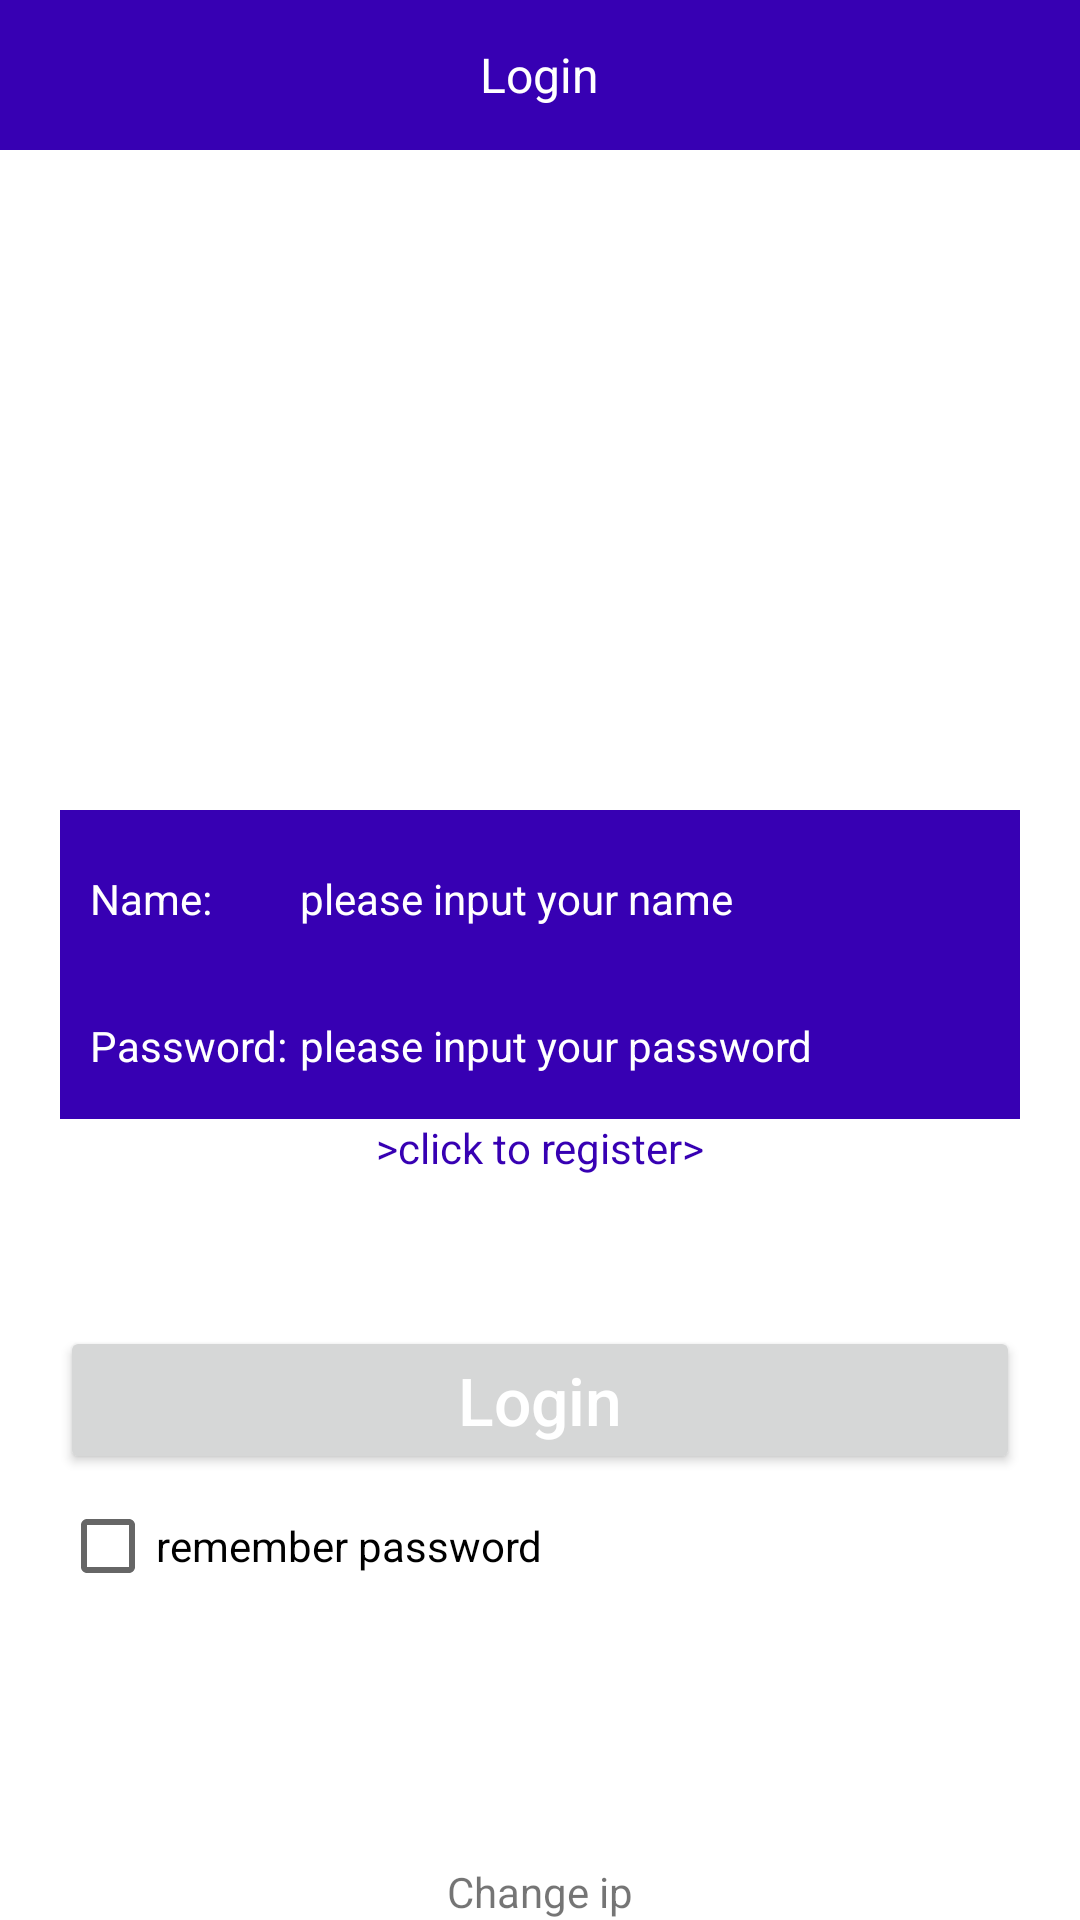

This screen was rendered from an Android layout file. Write that file and the resources it references.
<!-- AndroidManifest.xml: application theme Theme.SportTips -->
<!-- res/layout/activity_login.xml -->
<?xml version="1.0" encoding="utf-8"?>
<RelativeLayout
    xmlns:android="http://schemas.android.com/apk/res/android"
    android:orientation="vertical"
    android:layout_width="match_parent"
    android:layout_height="match_parent">

    <LinearLayout
        android:layout_width="match_parent"
        android:layout_height="match_parent"
        android:orientation="vertical">
        <LinearLayout
            android:layout_width="match_parent"
            android:layout_height="50dp"
            android:gravity="center"
            android:background="@color/colorPrimary">
            <TextView
                android:layout_width="wrap_content"
                android:layout_height="wrap_content"
                android:textColor="@color/white"
                android:textSize="16dp"
                android:text="Login"/>
        </LinearLayout>
        
        <LinearLayout
            android:layout_width="match_parent"
            android:layout_height="wrap_content"
            android:orientation="vertical"
            android:padding="20dp">

            <ImageView
                android:background="@drawable/app_icon"
                android:layout_width="150dp"
                android:layout_height="150dp"
                android:layout_gravity="center"
                />
            
            <FrameLayout
                android:layout_width="match_parent"
                android:layout_height="50dp" />

            <LinearLayout
                android:layout_width="match_parent"
                android:layout_height="match_parent"
                android:background="@drawable/listviewbg"
                android:orientation="vertical"
                android:paddingLeft="10dp">

                <LinearLayout
                    android:layout_width="match_parent"
                    android:layout_height="wrap_content"
                    android:orientation="horizontal"
                    android:paddingTop="20dp"
                    android:paddingBottom="15dp">
                    
                    <TextView
                        android:layout_width="70dp"
                        android:layout_height="wrap_content"
                        android:gravity="start"
                        android:text="Name:"
                        android:textColor="@color/white"
                        android:textSize="14dp" />

                    <EditText
                        android:id="@+id/login_name"
                        android:layout_width="0dp"
                        android:layout_height="wrap_content"
                        android:layout_weight="2"
                        android:background="@null"
                        android:hint="please input your name"
                        android:singleLine="true"
                        android:textColor="@color/white"
                        android:textColorHint="@color/white"
                        android:textSize="14dp" />
                </LinearLayout>

                <LinearLayout
                    android:layout_width="match_parent"
                    android:layout_height="wrap_content"
                    android:background="@drawable/bg_border_bottom"
                    android:orientation="horizontal"
                    android:paddingTop="15dp"
                    android:paddingBottom="15dp">

                    <TextView
                        android:layout_width="70dp"
                        android:layout_height="wrap_content"
                        android:gravity="start"
                        android:text="Password:"
                        android:textColor="@color/white"
                        android:textSize="14dp" />

                    <EditText
                        android:id="@+id/login_password"
                        android:layout_width="0dp"
                        android:layout_height="wrap_content"
                        android:layout_weight="1"
                        android:background="@null"
                        android:hint="please input your password"
                        android:inputType="textPassword"
                        android:singleLine="true"
                        android:textColor="@color/white"
                        android:textColorHint="@color/white"
                        android:textSize="14dp" />
                </LinearLayout>
            </LinearLayout>
            <FrameLayout

                android:background="@drawable/listviewbg"
                android:layout_width="match_parent"
                android:layout_height="wrap_content">

            </FrameLayout>
            <TextView
                android:id="@+id/register"
                android:gravity="center"
                android:textColor="@color/colorPrimary"
                android:text=">click to register>"
                android:layout_width="match_parent"
                android:layout_height="wrap_content"/>
            <Button
                android:id="@+id/login_button"
                android:layout_width="match_parent"
                android:layout_height="wrap_content"
                android:layout_gravity="center"
                android:layout_marginTop="50dp"
                android:text="Login"
                android:textAllCaps="false"
                android:textColor="@color/white"
                android:textSize="22dp" />

            <RelativeLayout
                android:layout_width="match_parent"
                android:layout_height="wrap_content">

                <CheckBox
                    android:id="@+id/cb_password"
                    android:layout_width="wrap_content"
                    android:layout_height="wrap_content"
                    android:layout_alignParentLeft="true"
                    android:text="remember password" />

            </RelativeLayout>

        </LinearLayout>

    </LinearLayout>

    <TextView
        android:layout_centerInParent="true"
        android:layout_alignParentBottom="true"
        android:id="@+id/changeip"
        android:text="Change ip"
        android:layout_width="wrap_content"
        android:layout_height="wrap_content"/>
</RelativeLayout>
<!-- resources referenced by this layout -->
<resources>
  <color name="colorPrimary">@color/purple_700</color>
  <color name="white">#FFFFFFFF</color>
  <!-- drawable bg_border_bottom (drawable-v24) -->
  <?xml version="1.0" encoding="utf-8"?>
  <layer-list xmlns:android="http://schemas.android.com/apk/res/android">
      
      <item android:left="-2dp"
          android:top="-2dp"
          android:right="-2dp"
          android:bottom="1dp">
          <shape android:shape="rectangle">
              <stroke android:color="@color/colorPrimary" android:width="1px"></stroke>
          </shape>
      </item>
  </layer-list>
  <!-- drawable listviewbg (drawable-v24) -->
  <?xml version="1.0" encoding="utf-8"?>
  <shape xmlns:android="http://schemas.android.com/apk/res/android" >
      
      
      <solid android:color="@color/colorPrimary" />
      
      <gradient
          android:angle="0"
          android:startColor="@color/colorPrimary"
          android:endColor="@color/colorPrimary"/>
      <corners
          android:radius="0dp"/>
  </shape>
  <style name="Theme.SportTips" parent="Theme.MaterialComponents.DayNight.NoActionBar">
          
          <item name="colorPrimary">@color/purple_500</item>
          <item name="colorPrimaryVariant">@color/purple_700</item>
          <item name="colorOnPrimary">@color/white</item>
          
          <item name="colorSecondary">@color/teal_200</item>
          <item name="colorSecondaryVariant">@color/teal_700</item>
          <item name="colorOnSecondary">@color/black</item>
          
          <item name="android:statusBarColor">?attr/colorPrimaryVariant</item>
          
      </style>
  <color name="purple_700">#FF3700B3</color>
  <color name="purple_500">#FF3700B3</color>
  <color name="teal_200">#FF03DAC5</color>
  <color name="teal_700">#FF018786</color>
  <color name="black">#FF000000</color>
</resources>
